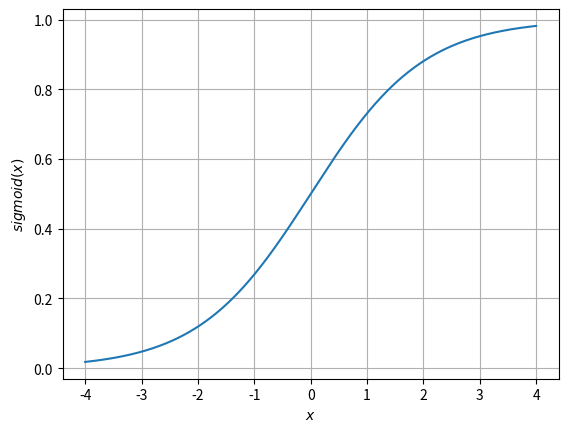

The script that saved this image: (Note: this script raises an exception after producing the figure.)
import numpy as np
import matplotlib.pyplot as plt

X = np.linspace(-4,4,1000)

def sigmoid(x):
    return 1/(1 + np.exp(-x))

plt.plot(X,sigmoid(X))
plt.grid()

plt.xlabel('$x$')
plt.ylabel('$sigmoid(x)$')

#plt.show()

plt.savefig('../figs/sigmoid_plot.png')